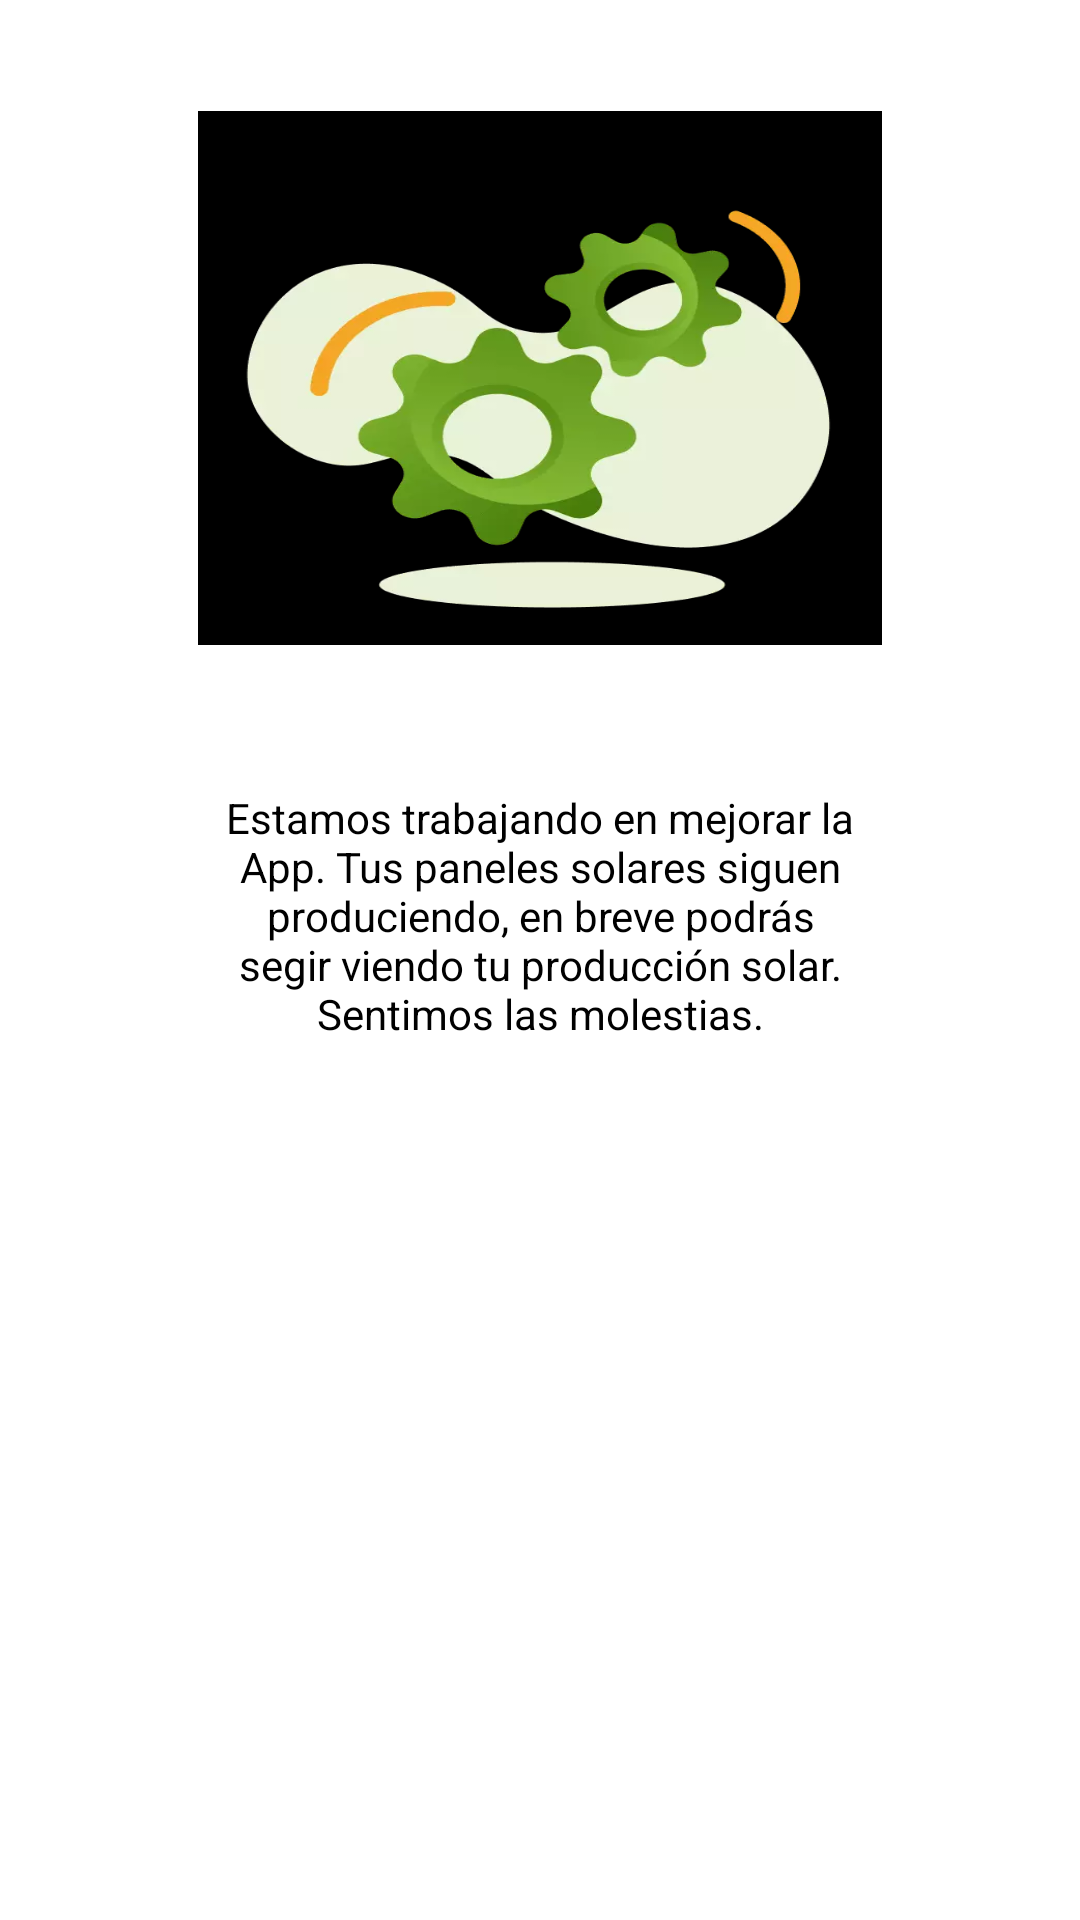

Produce the Android XML layout that renders to this screen, including the resource entries it uses.
<!-- AndroidManifest.xml: application theme Theme.Practica2FCT_AlejandroSAntos -->
<!-- res/layout/fragment_energia.xml -->
<?xml version="1.0" encoding="utf-8"?>
<ScrollView
    xmlns:android="http://schemas.android.com/apk/res/android"
    xmlns:app="http://schemas.android.com/apk/res-auto"
    xmlns:tools="http://schemas.android.com/tools"
    android:layout_width="match_parent"
    android:layout_height="match_parent">

    <androidx.constraintlayout.widget.ConstraintLayout
        android:layout_width="match_parent"
        android:layout_height="wrap_content"
        tools:context=".ui.fragment.EnergiaFragment">

        <TextView
            android:id="@+id/fragmentEnergia.tvInformacion"
            android:layout_width="216dp"
            android:layout_height="wrap_content"
            android:text="@string/fragment.Energia.Informacion"
            android:textAlignment="center"
            android:textColor="@color/black"
            app:layout_constraintBottom_toBottomOf="parent"
            app:layout_constraintEnd_toEndOf="parent"
            app:layout_constraintStart_toStartOf="parent"
            app:layout_constraintTop_toBottomOf="@+id/fragmentEnergia.iv"
            android:textSize="14sp"/>

        <ImageView
            android:id="@+id/fragmentEnergia.iv"
            android:layout_width="228dp"
            android:layout_height="178dp"
            android:layout_marginStart="72dp"
            android:layout_marginTop="37dp"
            android:layout_marginEnd="72dp"
            android:layout_marginBottom="48dp"
            android:background="@drawable/plan_gestiones"
            app:layout_constraintBottom_toTopOf="@+id/fragmentEnergia.tvInformacion"
            app:layout_constraintEnd_toEndOf="parent"
            app:layout_constraintStart_toStartOf="parent"
            app:layout_constraintTop_toTopOf="parent" />

    </androidx.constraintlayout.widget.ConstraintLayout>
</ScrollView>
<!-- resources referenced by this layout -->
<resources>
  <color name="black">#000000</color>
  <!-- drawable plan_gestiones: png bitmap (drawable, 252520 bytes) -->
  <string name="fragment.Energia.Informacion">Estamos trabajando en mejorar la App. Tus paneles solares siguen produciendo, en breve podrás segir viendo tu producción solar. Sentimos las molestias.</string>
  <style name="Theme.Practica2FCT_AlejandroSAntos" parent="Theme.MaterialComponents.DayNight.DarkActionBar">
          
          <item name="colorPrimary">@color/green</item>
          <item name="colorPrimaryVariant">@color/green</item>
          <item name="colorOnPrimary">@color/white</item>
          
          <item name="colorSecondary">@color/green</item>
          <item name="colorSecondaryVariant">@color/green</item>
          <item name="colorOnSecondary">@color/black</item>
          
          <item name="android:statusBarColor">?attr/colorPrimaryVariant</item>
          
      </style>
  <color name="green">#89BC38</color>
  <color name="white">#FFFFFFFF</color>
</resources>
